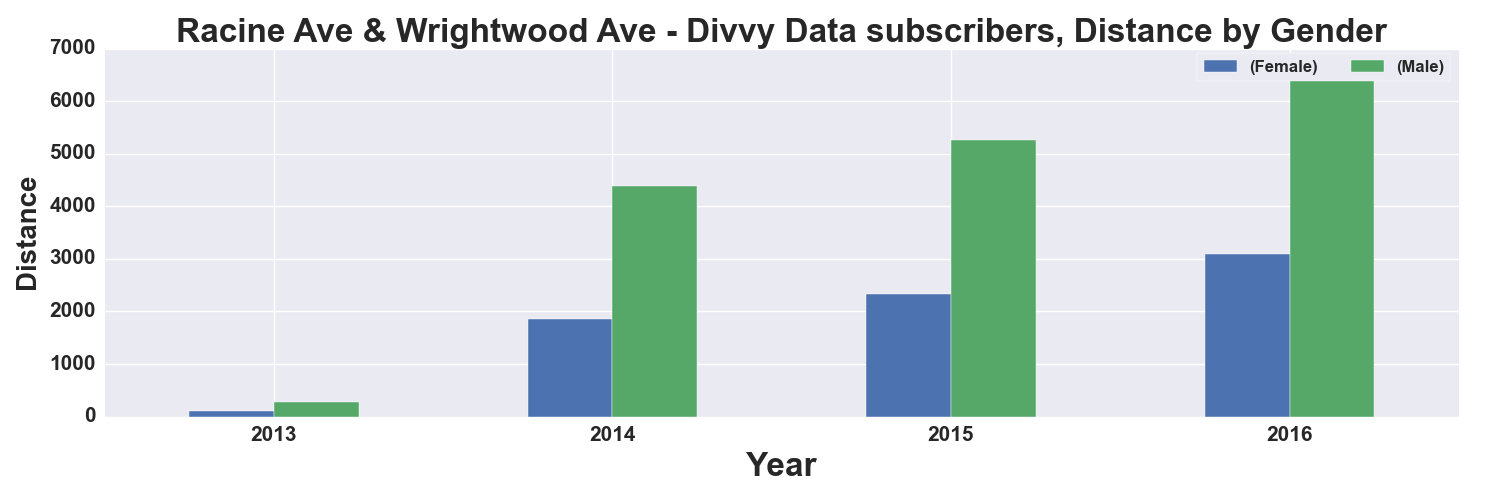

The file beside this chart, header and first rows:
, START TIME YEAR, DISTANCE_Miles, DISTANCE_Miles
GENDER, , Female, Male
0, 2013, 99.0, 280.0
1, 2014, 1849, 4385
2, 2015, 2331, 5254
3, 2016, 3095, 6648
